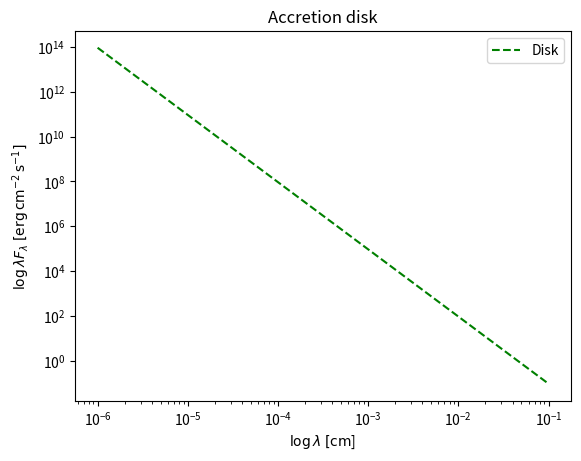

Generate this figure with matplotlib:
import matplotlib.pyplot as plt
from math import log, log10, sqrt, sin, cos, asin, radians, degrees, pi, exp
import cmath
from scipy import integrate
import numpy as np

M_sun = 1.99e33           # g
R_sun = 6.96e10           # cm 
M_star = M_sun            # g
R_star = 2*R_sun          # cm
d = 4.629e20              # cm
M_dot = M_star*3.1536e-1  # g/c 
R_D = 1.5e15              # cm
m_dot = 1
m = 1
i = 10                     # grad
T_eff_star = 4e3          # K

G = 6.67e-8               # cm3*g-1*s-2
sigma = 5.67e-5           # g*cm-3**K-4
h = 6.626e-27             # g*cm2*s-1
c = 3e10                  # cm/s
k_B = 1.38e-16            # g*cm2*s-2*K-1

lambda_min = 1e-6         # cm
lambda_max = 1e-1         # cm
N = 200
log_lambdas = np.linspace(log10(lambda_min), log10(lambda_max), N)
lambdas = 10**log_lambdas

r_min = R_star  # cm
r_max = R_D # cm
Nr = 200
log_rs = np.linspace(log10(r_min), log10(r_max), Nr)
rs = 10**log_rs

lamst = [] 	              # пустой список для значений lambda
lamfst = []               # пустой список для значений lambda*F_lambda

def T_D_eff(r):
	return 150*(r/(1.5*10**13))**-0.75

for lam in lambdas:
	lamst.append(lam)
	print(lam)
	b = ((2*h*c**2)/(lam**5))*((R_star/d)**2)* cos(radians(i)) # константа к I_lambda
	f_all_1 = (0,0)
	f_all_2 = (0,0)
	for r in rs :
		Phi = lambda r: asin(R_star/r)
		x = r/R_star
		if x>1 and x<(1/cos(radians(i))):
			gamma_0 = lambda x: asin((cmath.sqrt(1-(x)**(-2)))/sin(radians(i)))
			Interg = lambda x: b*((pi+2*gamma_0(x))/(exp((h*c)/(lam*k_B*T_D_eff(x)))-1))*x
			r_1 = integrate.quad(Interg, 3, R_D/R_star)
			f_all_1 = (f_all_1[0]+r_1[0], sqrt(f_all_1[1]**2+r_1[1]**2))	
		elif x>(1/cos(radians(i))) :
			gamma_0 = pi/2
			Interg = lambda x: b*((pi+2*gamma_0)/(exp((h*c)/(lam*k_B*T_D_eff(x)))-1))*x
			r_2 = integrate.quad(Interg, 3, R_D/R_star)
			f_all_2 = (f_all_2[0]+r_2[0], sqrt(f_all_2[1]**2+r_2[1]**2))
		#print(rs)
	lamfst.append(lam*(f_all_1[0]+f_all_2[0])) 

ax = plt.gca()
ax.set_xscale("log")
ax.set_yscale("log")
#ax.set_ylim([10**7, 10**16])
plt.plot(lamst, lamfst,'--g', label='Disk') # построение графика
plt.xlabel('$\\log \\lambda\; [ \mathrm{cm}$]')
plt.ylabel('$\\log \\lambda F_\\lambda \; [\mathrm{erg}\,\mathrm{cm}^{-2}\,\mathrm{s}^{-1}]$')
plt.title('Accretion disk')
plt.legend()
plt.show()